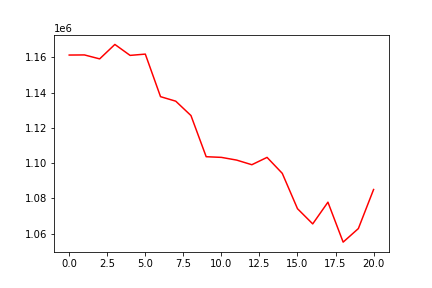

Source data for this figure (header and first rows):
, 0
0, 1161338
1, 1161408
2, 1159165
3, 1167355
4, 1161144
5, 1161877
6, 1137740
7, 1135179
8, 1127023
9, 1103685
10, 1103307
11, 1101771
12, 1099142
13, 1103304
14, 1094249
15, 1074207
16, 1065581
17, 1077893
18, 1055250
19, 1062935
20, 1085081
